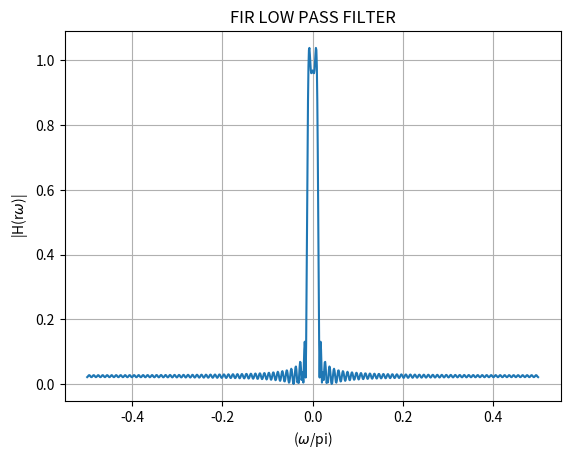

Write the Python code that produced this figure.
import numpy as np
import matplotlib.pyplot as plt

# Define the piecewise function h_LP(n)

w_l = 0.0785
# Generate values for n
n_values = np.arange(-480, 491)
h_Lp = np.where((n_values != 0) & (n_values >= -100) & (n_values <= 100), np.sin(n_values * w_l) / (n_values * np.pi), 0)



# Calculate the DTFT using numpy's FFT
H_freq_response = np.fft.fftshift(np.fft.fft(h_Lp))

# Angular frequency axis (normalized)
omega_normalized = np.linspace(-np.pi/2, np.pi/2, len(n_values))

# Plotting
plt.plot(omega_normalized/np.pi, np.abs(H_freq_response))
plt.xlabel('($\omega$/pi)')
plt.ylabel('|H(r$\omega$)|')
plt.title('FIR LOW PASS FILTER')
plt.grid(True)

plt.savefig("FIR_Low_Filter.png")
